Run: headless pygame with SDL's dummy video driver; simulated clock (each Clock.tick advances the game by its frame time, no real sleeping); random seed 0; keys injected as events and as key.get_pressed() state; no mouse input.
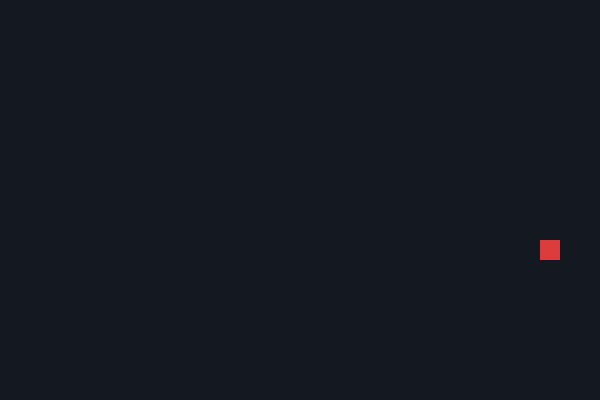
Frame 1 of 4 · flips 1–60 · no input
Frame 2 of 4 · flips 61–180 · tapped SPACE, RETURN · held RIGHT (→), D · screen unchanged from frame 1, image omitted
Frame 3 of 4 · flips 181–300 · held DOWN (↓), S · screen unchanged from frame 2, image omitted
Frame 4 of 4 · flips 301–420 · held LEFT (←), A, UP (↑), W · screen unchanged from frame 3, image omitted

The pygame program that drew these frames:

import random
import pygame

CELL, COLS, ROWS = 20, 30, 20


def main():
    pygame.init()
    screen = pygame.display.set_mode((CELL * COLS, CELL * ROWS))
    clock = pygame.time.Clock()
    snake = [(COLS // 2, ROWS // 2)]
    direction = (1, 0)
    apple = (random.randrange(COLS), random.randrange(ROWS))

    while True:
        for event in pygame.event.get():
            if event.type == pygame.QUIT:
                return
            # TODO: styr ormen med piltangenterna

        head = (snake[0][0] + direction[0], snake[0][1] + direction[1])
        snake.insert(0, head)
        # TODO: växa när ormen äter äpplet, annars ta bort svansen
        snake.pop()

        screen.fill((20, 24, 32))
        pygame.draw.rect(screen, (220, 60, 60), (*[c * CELL for c in apple], CELL, CELL))
        for x, y in snake:
            pygame.draw.rect(screen, (80, 200, 120), (x * CELL, y * CELL, CELL, CELL))
        pygame.display.flip()
        clock.tick(10)


if __name__ == "__main__":
    main()
